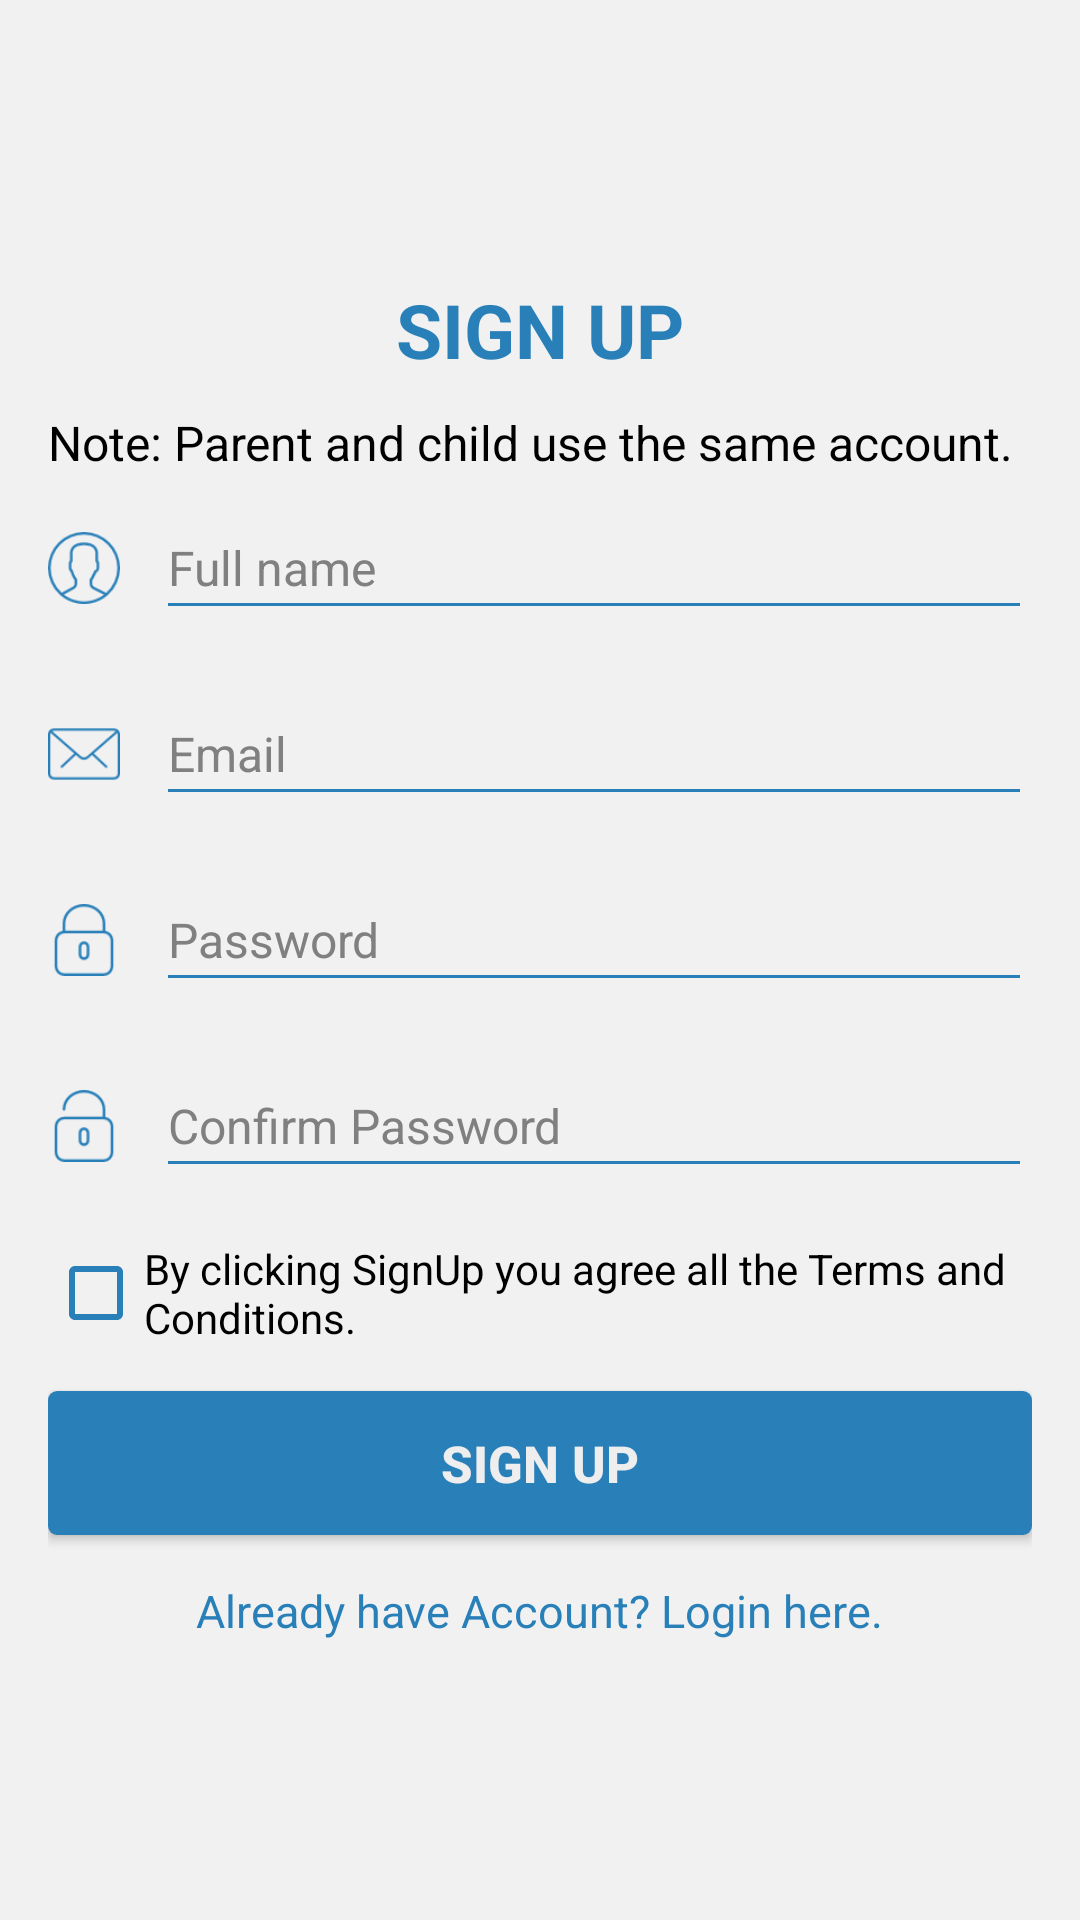

Produce the Android XML layout that renders to this screen, including the resource entries it uses.
<!-- AndroidManifest.xml: application theme Theme.AppCompat.Light.NoActionBar -->
<!-- res/layout/fragment_signup.xml -->
<?xml version="1.0" encoding="utf-8"?>

<RelativeLayout xmlns:android="http://schemas.android.com/apk/res/android"
    android:layout_width="fill_parent"
    android:layout_height="fill_parent"
    android:orientation="vertical"
    android:padding="16dp"
    android:background="@color/backgroud_body">

    <LinearLayout
        android:layout_width="match_parent"
        android:layout_height="wrap_content"
        android:layout_centerInParent="true"
        android:orientation="vertical">

        <TextView
            android:layout_width="fill_parent"
            android:layout_height="wrap_content"
            android:gravity="center"
            android:padding="10dp"
            android:text="@string/signUp"
            android:textColor="@color/background_color"
            android:textSize="25sp"
            android:textStyle="bold" />

        <TextView
            android:layout_width="match_parent"
            android:layout_height="wrap_content"
            android:text="@string/same_account"
            android:textColor="@color/black"
            android:textSize="16sp" />

        <LinearLayout
            android:layout_width="match_parent"
            android:layout_height="62dp"
            android:orientation="horizontal">

            <ImageView
                android:layout_width="24dp"
                android:layout_height="24dp"
                android:layout_centerVertical="true"
                android:layout_gravity="center_vertical"
                android:layout_marginRight="12dp"
                android:src="@drawable/user" />

            <EditText
                android:id="@+id/fullName"
                android:layout_width="fill_parent"
                android:layout_height="wrap_content"
                android:layout_gravity="center_vertical"
                android:backgroundTint="@color/background_color"
                android:hint="@string/fullName"
                android:inputType="textEmailAddress"
                android:paddingBottom="10dp"
                android:paddingTop="10dp"
                android:textColor="@color/black"
                android:textColorHint="@color/text_hint"
                android:textSize="16sp" />


        </LinearLayout>

        <LinearLayout
            android:layout_width="match_parent"
            android:layout_height="62dp"
            android:orientation="horizontal">

            <ImageView
                android:layout_width="24dp"
                android:layout_height="24dp"
                android:layout_centerVertical="true"
                android:layout_gravity="center_vertical"
                android:layout_marginRight="12dp"
                android:src="@drawable/email" />

            <EditText
                android:id="@+id/userEmailId"
                android:layout_width="fill_parent"
                android:layout_height="wrap_content"
                android:layout_gravity="center_vertical"
                android:backgroundTint="@color/background_color"
                android:hint="@string/email"
                android:inputType="textEmailAddress"
                android:paddingBottom="10dp"
                android:paddingTop="10dp"
                android:textColor="@color/black"
                android:textColorHint="@color/text_hint"
                android:textSize="16sp" />


        </LinearLayout>


        <LinearLayout
            android:layout_width="match_parent"
            android:layout_height="62dp"
            android:orientation="horizontal">

            <ImageView
                android:layout_width="24dp"
                android:layout_height="24dp"
                android:layout_centerVertical="true"
                android:layout_gravity="center_vertical"
                android:layout_marginRight="12dp"
                android:inputType="textPassword"
                android:src="@drawable/password" />

            <EditText
                android:id="@+id/password"
                android:layout_width="fill_parent"
                android:layout_height="wrap_content"
                android:layout_gravity="center_vertical"
                android:backgroundTint="@color/background_color"
                android:hint="@string/passowrd"
                android:inputType="textPassword"
                android:paddingBottom="10dp"
                android:paddingTop="10dp"
                android:textColor="@color/black"
                android:textColorHint="@color/text_hint"
                android:textSize="16sp" />


        </LinearLayout>

        <LinearLayout
            android:layout_width="match_parent"
            android:layout_height="62dp"
            android:orientation="horizontal">

            <ImageView
                android:layout_width="24dp"
                android:layout_height="24dp"
                android:layout_centerVertical="true"
                android:layout_gravity="center_vertical"
                android:layout_marginRight="12dp"
                android:src="@drawable/confirm_password" />

            <EditText
                android:id="@+id/confirmPassword"
                android:layout_width="fill_parent"
                android:layout_height="wrap_content"
                android:layout_gravity="center_vertical"
                android:backgroundTint="@color/background_color"
                android:hint="@string/confirmPassword"
                android:inputType="textPassword"
                android:paddingBottom="10dp"
                android:paddingTop="10dp"
                android:textColor="@color/black"
                android:textColorHint="@color/text_hint"
                android:textSize="16sp" />


        </LinearLayout>


        <CheckBox
            android:id="@+id/terms_conditions"
            android:layout_width="match_parent"
            android:layout_height="wrap_content"
            android:layout_marginTop="7dp"
            android:buttonTint="@color/background_color"
            android:text="@string/terms_conditions"
            android:textColor="@color/black"
            android:textSize="14sp" />

        <Button
            android:id="@+id/signUpBtn"
            android:layout_width="fill_parent"
            android:layout_height="wrap_content"
            android:layout_marginTop="15dp"
            android:background="@drawable/loginbutton_selector"
            android:padding="3dp"
            android:text="@string/signUp"
            android:textColor="@color/white_greyish"
            android:textSize="17sp"
            android:textStyle="bold" />

        <TextView
            android:id="@+id/already_user"
            android:layout_width="wrap_content"
            android:layout_height="wrap_content"
            android:layout_gravity="center_horizontal"
            android:layout_marginTop="5dp"
            android:gravity="center"
            android:padding="10dp"
            android:text="@string/already_user"
            android:textColor="@color/background_color"
            android:textSize="15sp" />
    </LinearLayout>
</RelativeLayout>
<!-- resources referenced by this layout -->
<resources>
  <color name="backgroud_body">#f1f1f1</color>
  <color name="background_color">#2980b9</color>
  <color name="black">#000000</color>
  <color name="text_hint">#808080</color>
  <color name="white_greyish">#eeeeee</color>
  <!-- drawable confirm_password: png bitmap (drawable-xhdpi, 1842 bytes) -->
  <!-- drawable email: png bitmap (drawable-xhdpi, 2097 bytes) -->
  <!-- drawable loginbutton_selector (drawable) -->
  <?xml version="1.0" encoding="utf-8"?>
  
  <selector xmlns:android="http://schemas.android.com/apk/res/android">
  
      
      <item android:state_pressed="true">
          <shape android:shape="rectangle">
              <corners android:radius="3dp" />
  
              <solid android:color="@color/background_dark" />
          </shape>
      </item>
  
      <item android:state_enabled="false">
          <shape android:shape="rectangle">
              <corners android:radius="3dp" />
  
              <solid android:color="@color/background_light" />
          </shape>
      </item>
  
      <item android:state_enabled="true">
          <shape android:shape="rectangle">
              <corners android:radius="3dp" />
  
              <solid android:color="@color/background_color" />
          </shape>
      </item>
  
  
      
      <item>
          <shape android:shape="rectangle">
              <corners android:radius="3dp" />
  
              <solid android:color="@color/background_color" />
          </shape>
      </item>
  
  </selector>
  <!-- drawable password: png bitmap (drawable-xhdpi, 1828 bytes) -->
  <!-- drawable user: png bitmap (drawable-xhdpi, 3260 bytes) -->
  <string name="already_user">Already have Account? Login here.</string>
  <string name="confirmPassword">Confirm Password</string>
  <string name="email">Email</string>
  <string name="fullName">Full name</string>
  <string name="passowrd">Password</string>
  <string name="same_account">Note: Parent and child use the same account.</string>
  <string name="signUp">SIGN UP</string>
  <string name="terms_conditions">By clicking SignUp you agree all the Terms and Conditions.</string>
  <color name="background_dark">#1b4966</color>
  <color name="background_light">#34afff</color>
</resources>
